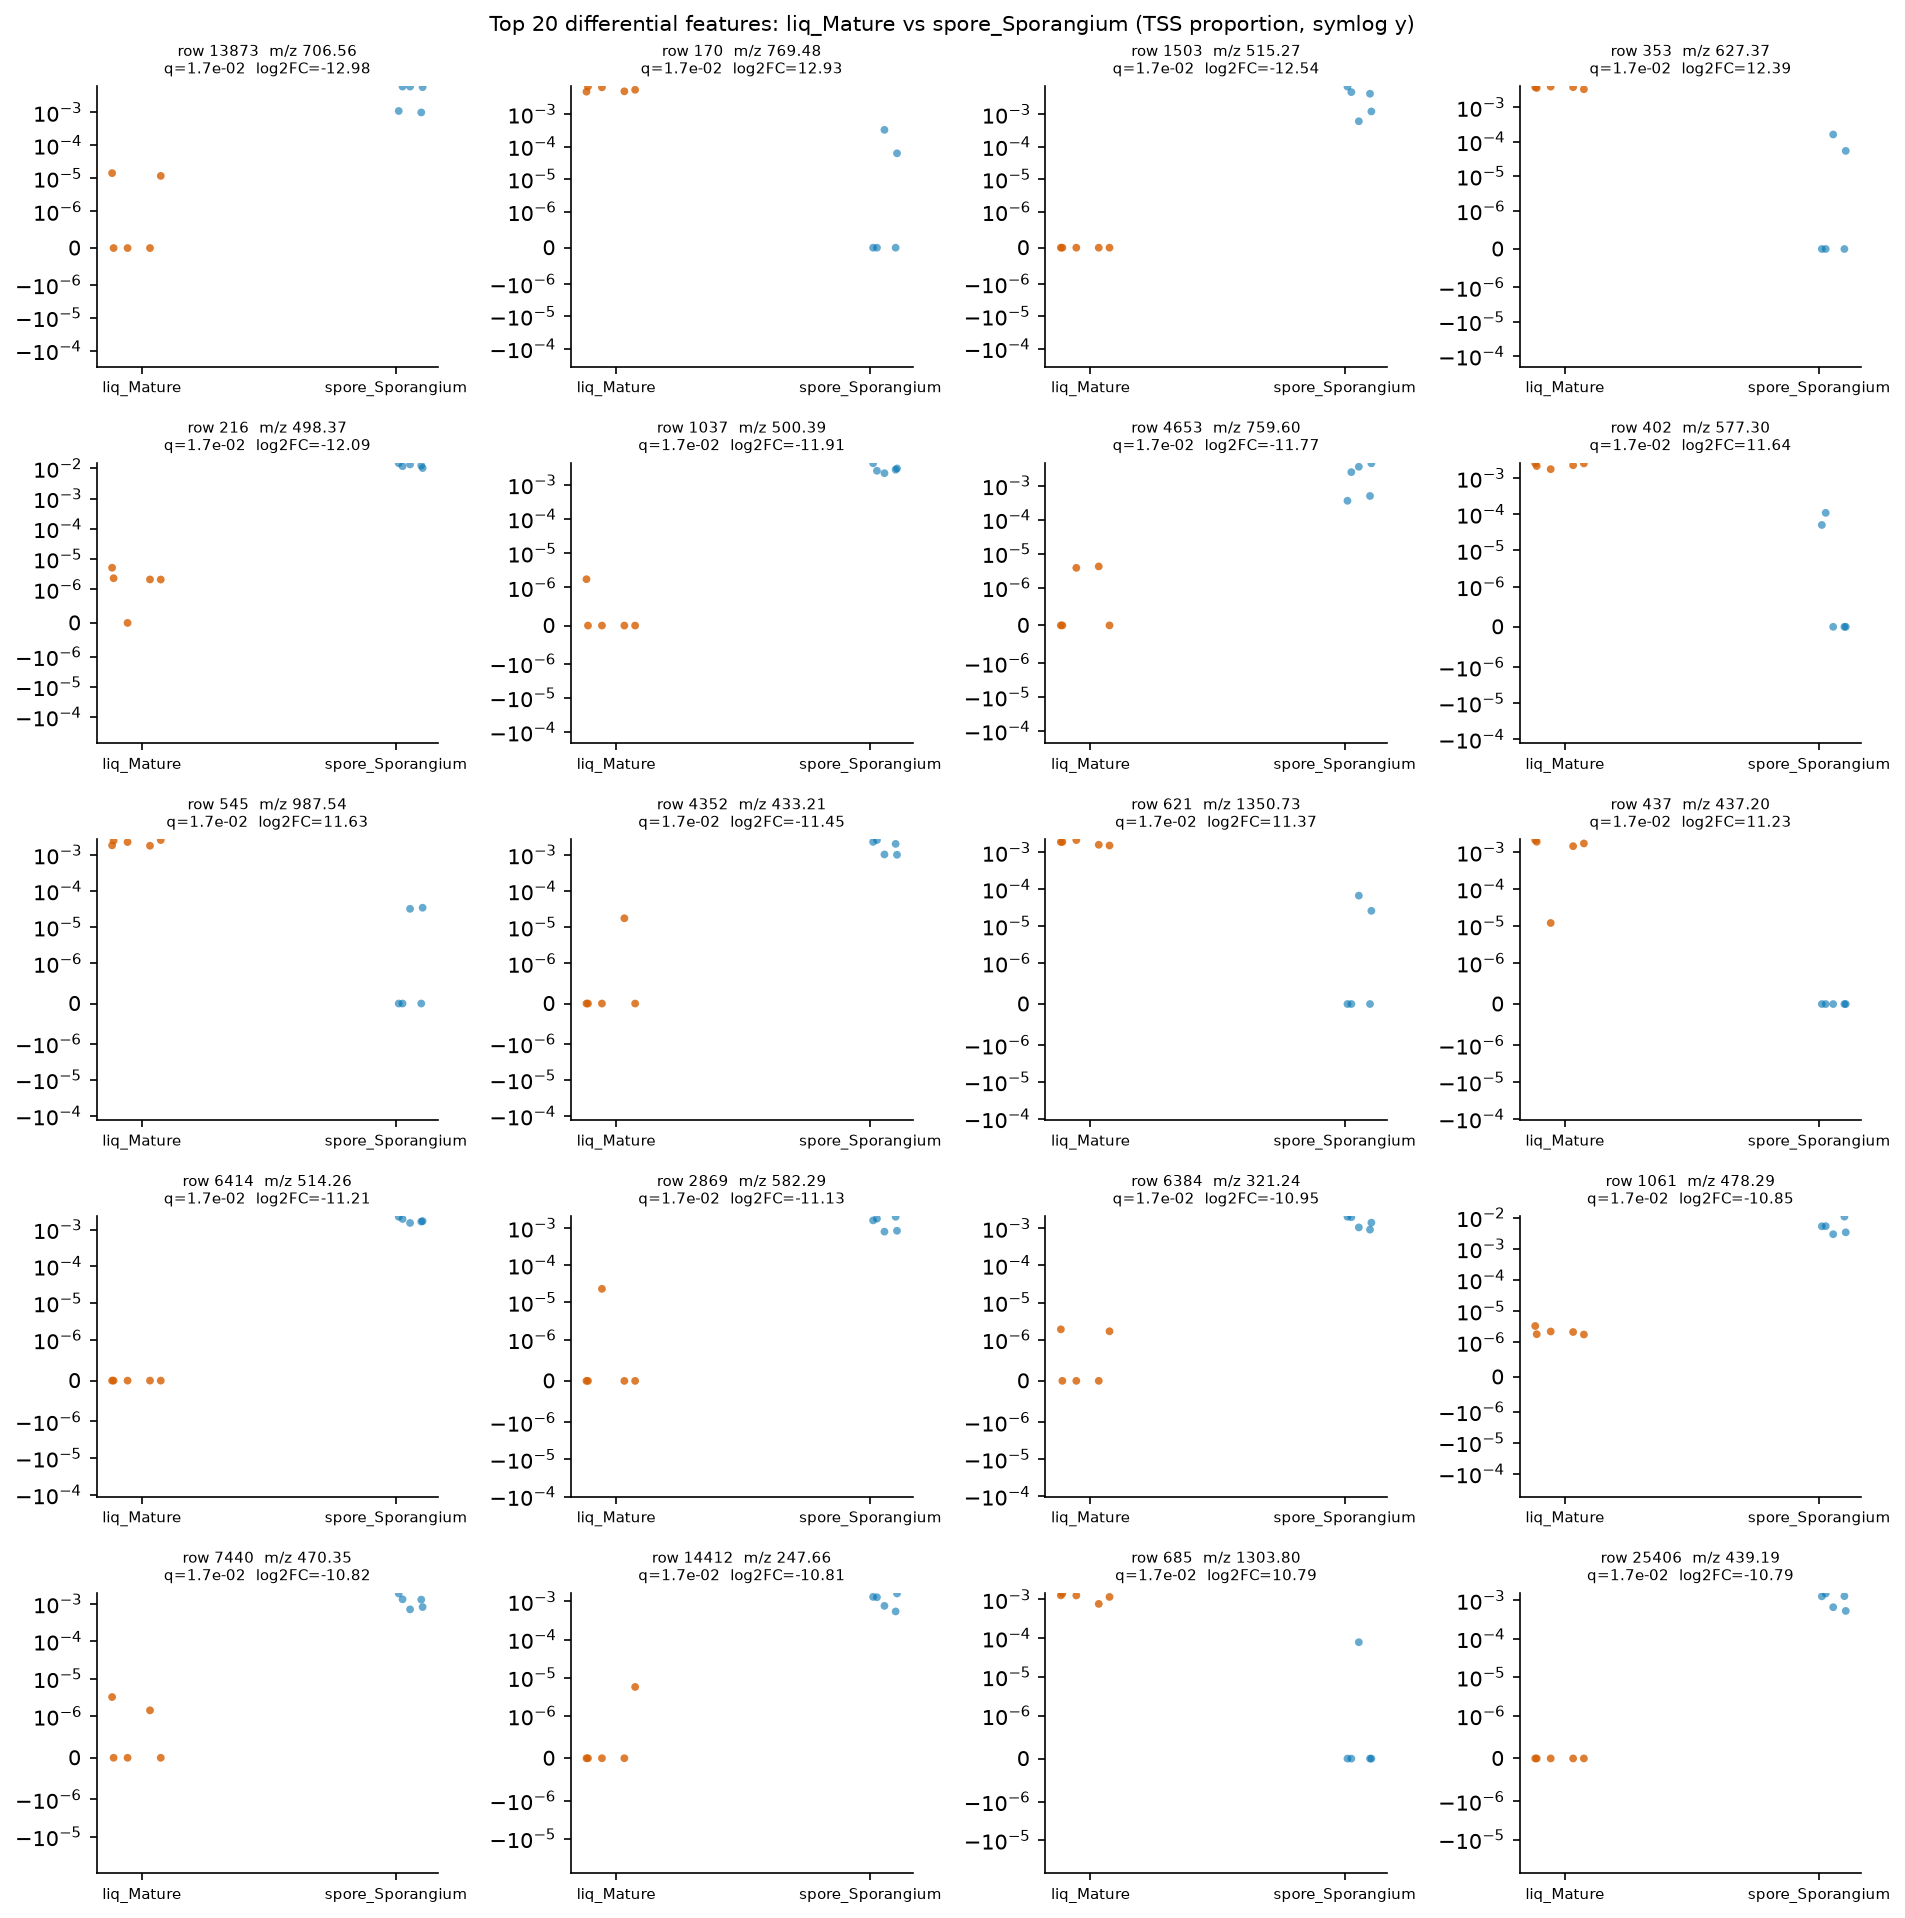

Values plotted in this chart, from the file beside it:
row_id	mz	rt	median_a	median_b	log2FC_a_over_b	prevalence_a	prevalence_b	prevalence_diff	U_stat	p_value	q_value
13873	706.6	10.65	0.0	0.005788	-12.98	0.4	1.0	-0.6	0.0	0.007937	0.01693
170	769.5	2.046	0.005584	0.0	12.93	1.0	0.4	0.6	25.0	0.007937	0.01693
1503	515.3	2.658	0.0	0.004259	-12.54	0.0	1.0	-1.0	0.0	0.007937	0.01693
353	627.4	2.071	0.003844	0.0	12.39	1.0	0.4	0.6	25.0	0.007937	0.01693
216	498.4	6.915	2.1153817107956172e-06	0.01234	-12.09	0.8	1.0	-0.2	0.0	0.007937	0.01693
1037	500.4	7.14	0.0	0.002745	-11.91	0.2	1.0	-0.8	0.0	0.007937	0.01693
4653	759.6	10.65	0.0	0.002504	-11.77	0.4	1.0	-0.6	0.0	0.007937	0.01693
402	577.3	1.581	0.002281	0.0	11.64	1.0	0.4	0.6	25.0	0.007937	0.01693
545	987.5	3.911	0.002257	0.0	11.63	1.0	0.4	0.6	25.0	0.007937	0.01693
4352	433.2	1.683	0.0	0.002002	-11.45	0.2	1.0	-0.8	0.0	0.007937	0.01693
621	1351	3.321	0.001895	0.0	11.37	1.0	0.4	0.6	25.0	0.007937	0.01693
437	437.2	0.583	0.001712	0.0	11.23	1.0	0.0	1.0	25.0	0.007937	0.01693
6414	514.3	2.249	0.0	0.001689	-11.21	0.0	1.0	-1.0	0.0	0.007937	0.01693
2869	582.3	2.042	0.0	0.001603	-11.13	0.2	1.0	-0.8	0.0	0.007937	0.01693
6384	321.2	7.253	0.0	0.001417	-10.95	0.4	1.0	-0.6	0.0	0.007937	0.01693
1061	478.3	6.823	2.1364566267404307e-06	0.005248	-10.85	1.0	1.0	0.0	0.0	0.007937	0.01693
7440	470.4	6.747	0.0	0.001295	-10.82	0.4	1.0	-0.6	0.0	0.007937	0.01693
14412	247.7	0.556	0.0	0.001283	-10.81	0.2	1.0	-0.8	0.0	0.007937	0.01693
685	1304	2.405	0.001269	0.0	10.79	1.0	0.2	0.8	25.0	0.007937	0.01693
25406	439.2	2.597	0.0	0.001267	-10.79	0.0	1.0	-1.0	0.0	0.007937	0.01693
